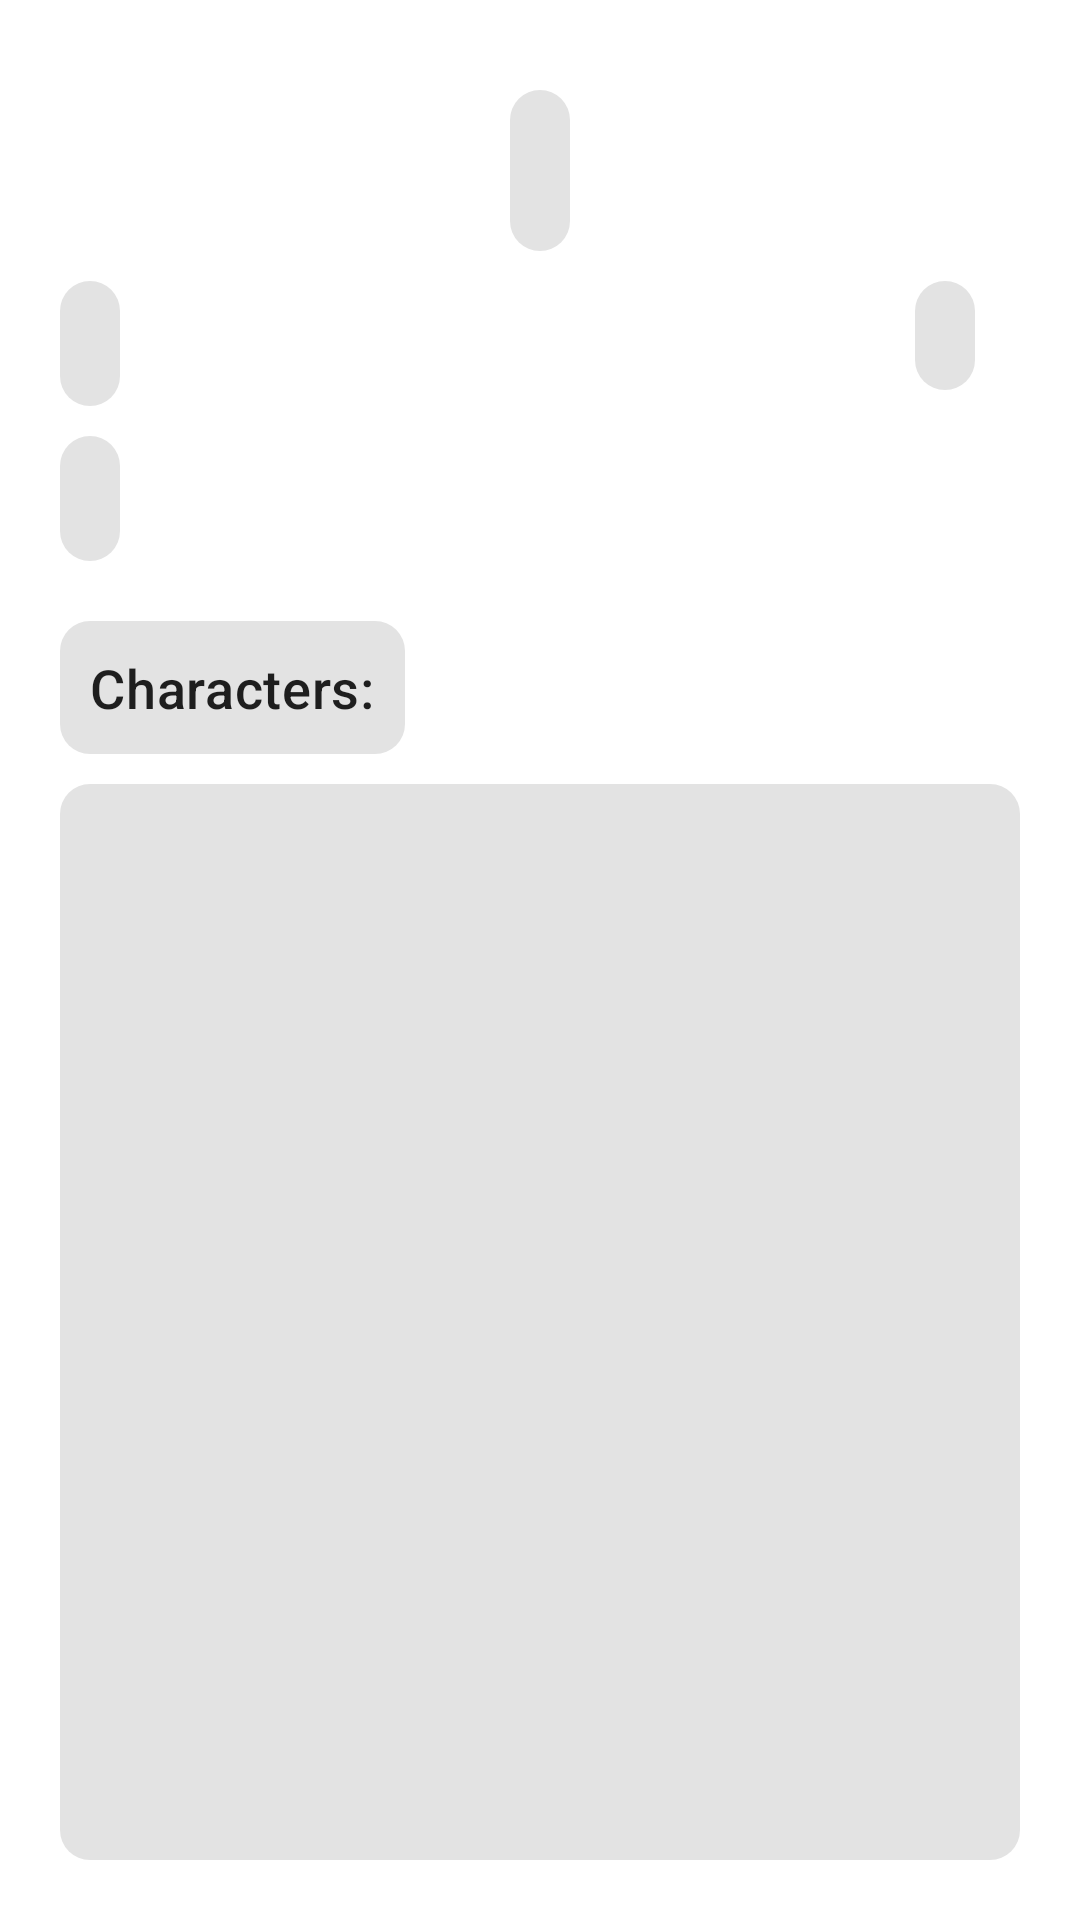

Layout XML and referenced resources for this Android screen:
<!-- AndroidManifest.xml: application theme Theme.PagingSample -->
<!-- res/layout/fragment_episode_details.xml -->
<?xml version="1.0" encoding="utf-8"?>
<androidx.constraintlayout.widget.ConstraintLayout xmlns:android="http://schemas.android.com/apk/res/android"
  xmlns:tools="http://schemas.android.com/tools"
  xmlns:app="http://schemas.android.com/apk/res-auto"
  android:layout_width="match_parent"
  android:layout_height="match_parent"
  android:padding="20dp"
  tools:context=".ui.fragment.episode.EpisodeDetailsFragment">

  <TextView
    android:id="@+id/name"
    style="@style/Widget.App.TextView.Details"
    android:textSize="25sp"
    android:maxLines="1"
    android:ellipsize="marquee"
    android:marqueeRepeatLimit="marquee_forever"
    app:layout_constraintEnd_toEndOf="parent"
    app:layout_constraintStart_toStartOf="parent"
    app:layout_constraintTop_toTopOf="parent"
    tools:text="Rick and morty pilot" />

  <TextView
    android:id="@+id/episode_code"
    style="@style/Widget.App.TextView.Details"
    android:textSize="12sp"
    android:layout_marginEnd="15dp"
    app:layout_constraintEnd_toEndOf="parent"
    app:layout_constraintTop_toBottomOf="@+id/name"
    tools:text="Some code 123" />

  <TextView
    android:id="@+id/air_date"
    style="@style/Widget.App.TextView.Details"
    android:textSize="16sp"
    app:layout_constraintStart_toStartOf="parent"
    app:layout_constraintTop_toBottomOf="@+id/name"
    tools:text="Air date: November 16, 2022" />

  <TextView
    android:id="@+id/created"
    style="@style/Widget.App.TextView.Details"
    android:textSize="16sp"
    app:layout_constraintStart_toStartOf="parent"
    app:layout_constraintTop_toBottomOf="@+id/air_date"
    tools:text="Created: November 16, 2022" />

  <TextView
    android:id="@+id/characters_text"
    style="@style/Widget.App.TextView.Details"
    android:textSize="18sp"
    android:text="@string/characters"
    android:layout_marginTop="20dp"
    app:layout_constraintStart_toStartOf="parent"
    app:layout_constraintTop_toBottomOf="@+id/created" />

  <androidx.recyclerview.widget.RecyclerView
    android:id="@+id/recycler_view"
    android:layout_width="match_parent"
    android:layout_height="0dp"
    android:layout_marginTop="10dp"
    android:background="@drawable/round_light_grey_background"
    app:layout_constraintBottom_toBottomOf="parent"
    app:layout_constraintTop_toBottomOf="@+id/characters_text"
    tools:layout_editor_absoluteX="20dp" />

</androidx.constraintlayout.widget.ConstraintLayout>
<!-- resources referenced by this layout -->
<resources>
  <!-- drawable round_light_grey_background (drawable) -->
  <?xml version="1.0" encoding="utf-8"?>
  <shape xmlns:android="http://schemas.android.com/apk/res/android">
    <solid android:color="@color/light_grey" />
    <corners android:radius="10dp" />
  </shape>
  <string name="characters">Characters:</string>
  <style name="Widget.App.TextView.Details" parent="Widget.AppCompat.TextView">
      <item name="android:layout_width">wrap_content</item>
      <item name="android:layout_height">wrap_content</item>
      <item name="android:background">@drawable/round_light_grey_background</item>
      <item name="android:padding">10dp</item>
      <item name="android:textAppearance">@style/TextAppearance.MaterialComponents.Headline6</item>
      <item name="android:textSize">20sp</item>
      <item name="android:layout_marginTop">10dp</item>
    </style>
  <style name="Theme.PagingSample" parent="Theme.MaterialComponents.DayNight.DarkActionBar">
      
      <item name="colorPrimary">@color/purple_500</item>
      <item name="colorPrimaryVariant">@color/purple_700</item>
      <item name="colorOnPrimary">@color/white</item>
      
      <item name="colorSecondary">@color/teal_200</item>
      <item name="colorSecondaryVariant">@color/teal_700</item>
      <item name="colorOnSecondary">@color/black</item>
      
      <item name="android:statusBarColor" tools:targetApi="l">?attr/colorPrimaryVariant</item>
      
      <item name="windowNoTitle">true</item>
      <item name="android:windowNoTitle">true</item>
    </style>
  <color name="light_grey">#E3E3E3</color>
  <color name="purple_500">#FF6200EE</color>
  <color name="purple_700">#FF3700B3</color>
  <color name="white">#FFFFFFFF</color>
  <color name="teal_200">#FF03DAC5</color>
  <color name="teal_700">#FF018786</color>
  <color name="black">#FF000000</color>
</resources>
